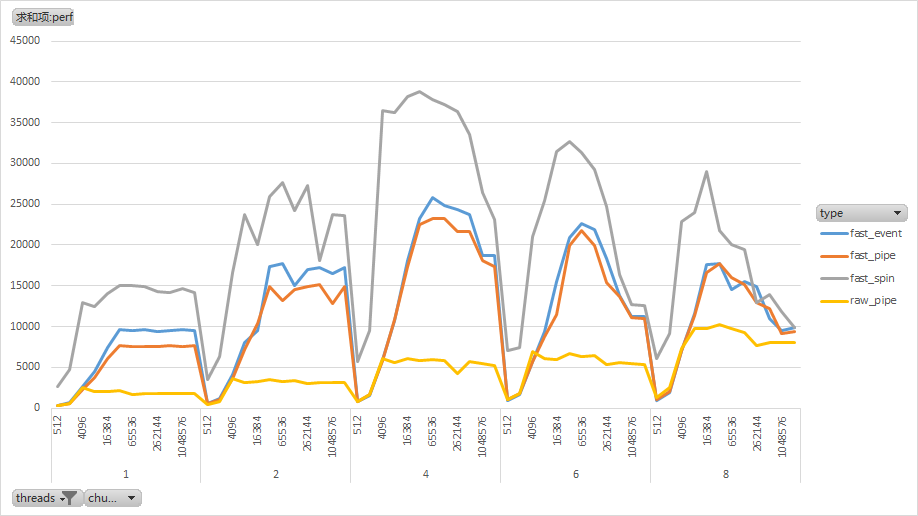

The table this chart was drawn from, first rows:
1, 512, fast_pipe, 314
1, 512, fast_event, 328
1, 512, fast_spin, 2662
1, 512, raw_pipe, 297
1, 1024, fast_pipe, 600
1, 1024, fast_event, 661
1, 1024, fast_spin, 4674
1, 1024, raw_pipe, 562
1, 4096, fast_pipe, 2220
1, 4096, fast_event, 2698
1, 4096, fast_spin, 12972
1, 4096, raw_pipe, 2519
1, 8192, fast_pipe, 3710
1, 8192, fast_event, 4498
1, 8192, fast_spin, 12496
1, 8192, raw_pipe, 1999
1, 16384, fast_pipe, 6141
1, 16384, fast_event, 7407
1, 16384, fast_spin, 14084
1, 16384, raw_pipe, 2008
1, 32768, fast_pipe, 7720
1, 32768, fast_event, 9576
1, 32768, fast_spin, 15040
1, 32768, raw_pipe, 2146
1, 65536, fast_pipe, 7530
1, 65536, fast_event, 9457
1, 65536, fast_spin, 15062
1, 65536, raw_pipe, 1688
1, 131072, fast_pipe, 7612
1, 131072, fast_event, 9615
1, 131072, fast_spin, 14936
1, 131072, raw_pipe, 1799
1, 262144, fast_pipe, 7563
1, 262144, fast_event, 9435
1, 262144, fast_spin, 14256
1, 262144, raw_pipe, 1754
1, 524288, fast_pipe, 7699
1, 524288, fast_event, 9530
1, 524288, fast_spin, 14227
1, 524288, raw_pipe, 1787
1, 1048576, fast_pipe, 7582
1, 1048576, fast_event, 9622
1, 1048576, fast_spin, 14626
1, 1048576, raw_pipe, 1767
1, 2097152, fast_pipe, 7644
1, 2097152, fast_event, 9524
1, 2097152, fast_spin, 14127
1, 2097152, raw_pipe, 1766
2, 512, fast_pipe, 519
2, 512, fast_event, 562
2, 512, fast_spin, 3552
2, 512, raw_pipe, 473
2, 1024, fast_pipe, 1028
2, 1024, fast_event, 1118
2, 1024, fast_spin, 6297
2, 1024, raw_pipe, 840
2, 4096, fast_pipe, 3685
2, 4096, fast_event, 4124
2, 4096, fast_spin, 16598
2, 4096, raw_pipe, 3690
2, 8192, fast_pipe, 7209
... 419 more rows
